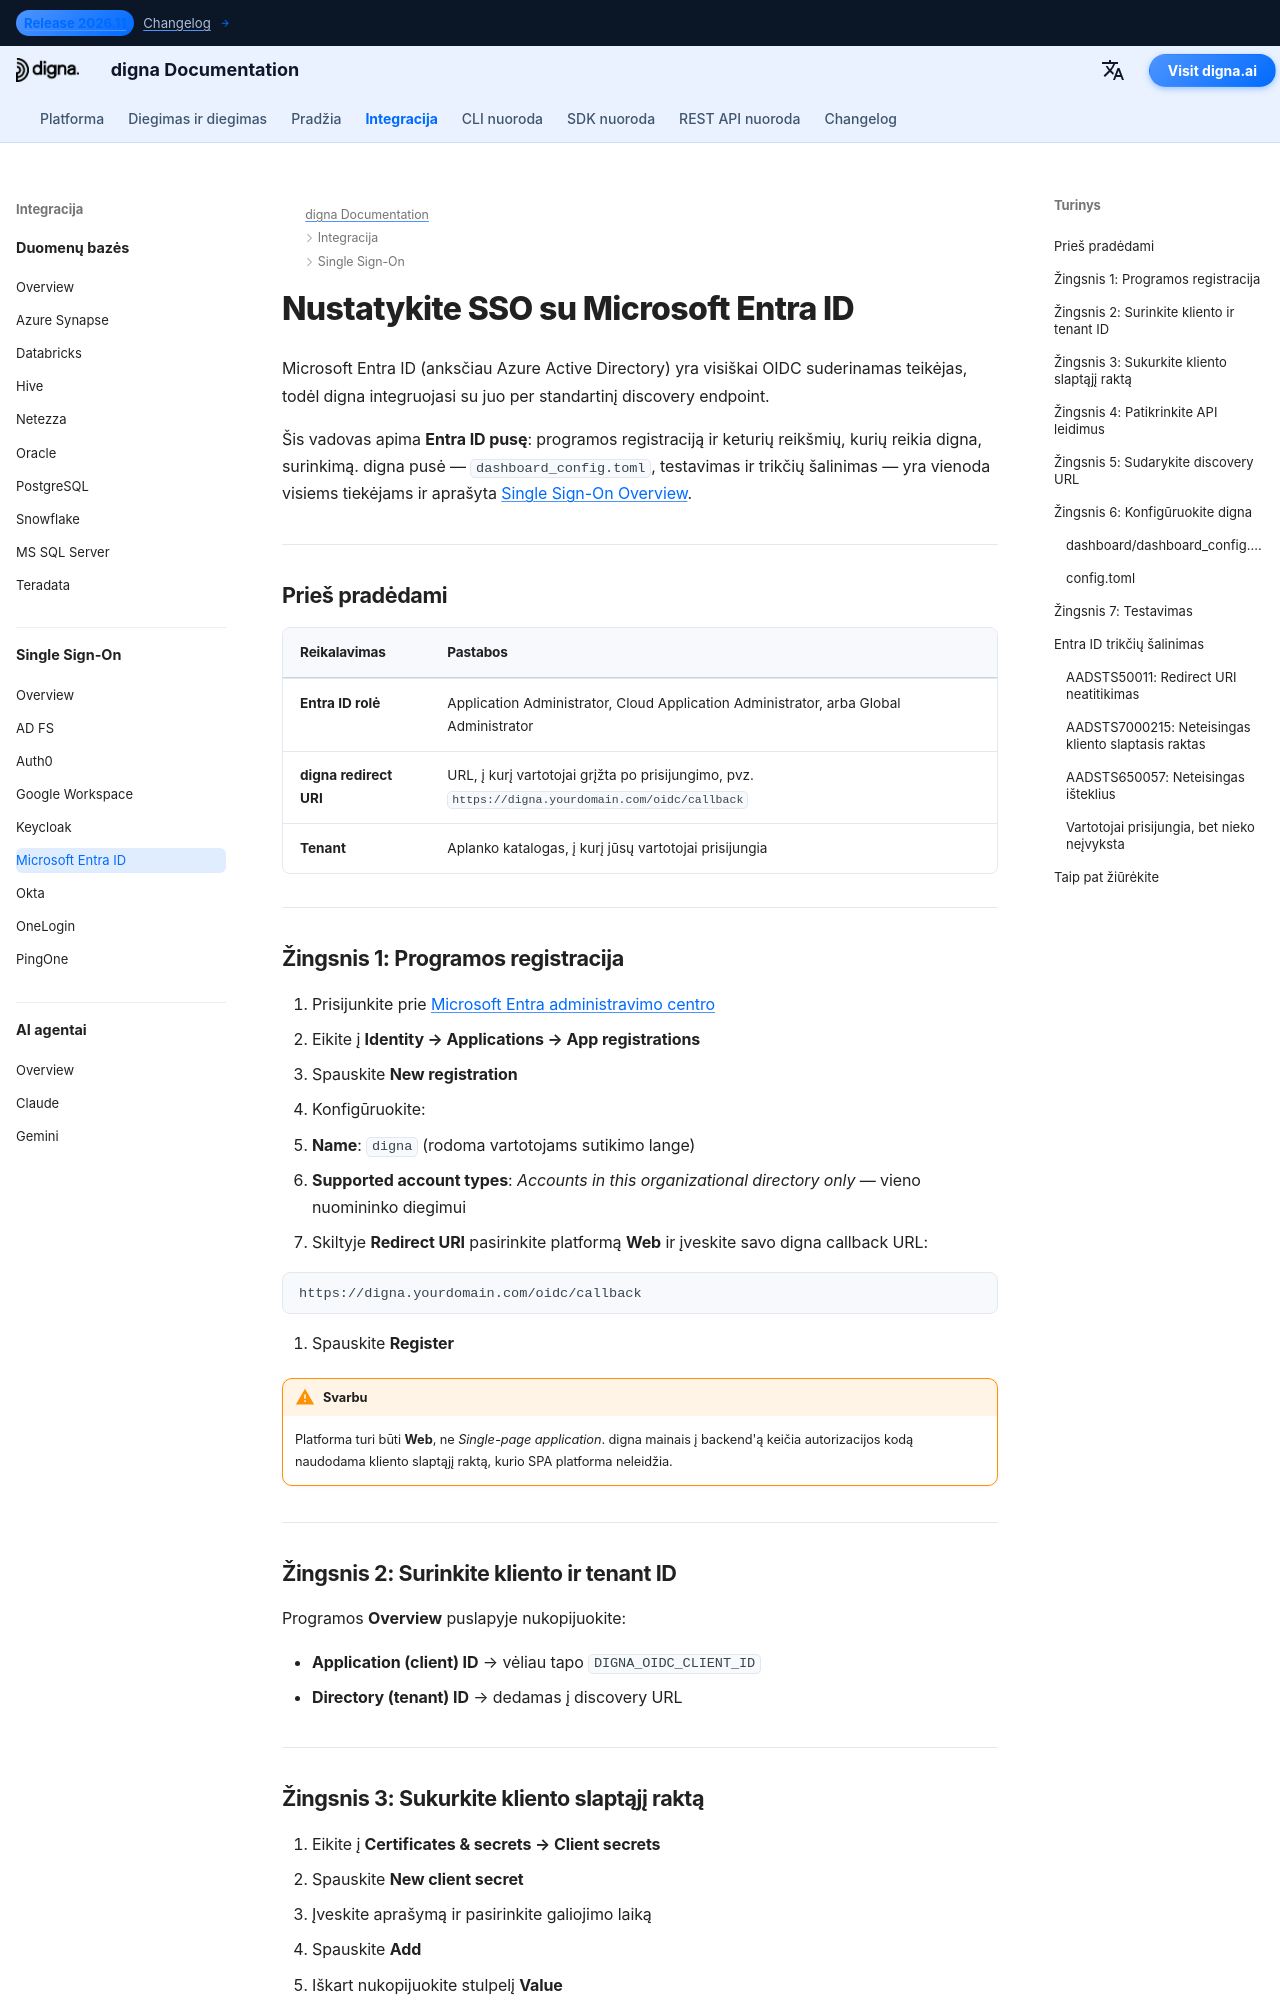

repository: dignaai/digna-docs · page: lt/sso/microsoft_entra_id_sso_guide/index.html · generator: mkdocs

---
title: Microsoft Entra ID SSO – Vieno prisijungimo integracija | digna dokumentacija
description: Konfigūruokite vieno prisijungimo (Single Sign-On) funkciją digna naudojant Microsoft Entra ID (anksčiau Azure AD) per OpenID Connect — programos registracija, redirect URI, kliento slaptasis raktas, tenant ID ir atitinkama digna konfigūracija.
image: /assets/logo_square.png
keywords: digna sso, microsoft entra id, azure ad sso, oidc integracija, programos registracija, įmonės autentifikavimas
---

# Nustatykite SSO su Microsoft Entra ID

Microsoft Entra ID (anksčiau Azure Active Directory) yra visiškai OIDC suderinamas teikėjas, todėl digna integruojasi su juo per standartinį discovery endpoint.

Šis vadovas apima **Entra ID pusę**: programos registraciją ir keturių reikšmių, kurių reikia digna, surinkimą. digna pusė — `dashboard_config.toml`, testavimas ir trikčių šalinimas — yra vienoda visiems tiekėjams ir aprašyta [Single Sign-On Overview](overview.md).

---

## Prieš pradėdami

| Reikalavimas | Pastabos |
|---|---|
| **Entra ID rolė** | Application Administrator, Cloud Application Administrator, arba Global Administrator |
| **digna redirect URI** | URL, į kurį vartotojai grįžta po prisijungimo, pvz. `https://digna.yourdomain.com/oidc/callback` |
| **Tenant** | Aplanko katalogas, į kurį jūsų vartotojai prisijungia |

---

## Žingsnis 1: Programos registracija

1. Prisijunkite prie [Microsoft Entra administravimo centro](https://entra.microsoft.com)
2. Eikite į **Identity → Applications → App registrations**
3. Spauskite **New registration**
4. Konfigūruokite:
   - **Name**: `digna` (rodoma vartotojams sutikimo lange)
   - **Supported account types**: *Accounts in this organizational directory only* — vieno nuomininko diegimui
5. Skiltyje **Redirect URI** pasirinkite platformą **Web** ir įveskite savo digna callback URL:

```
https://digna.yourdomain.com/oidc/callback
```

6. Spauskite **Register**

!!! warning "Svarbu"

    Platforma turi būti **Web**, ne *Single-page application*. digna mainais į backend'ą keičia autorizacijos kodą naudodama kliento slaptąjį raktą, kurio SPA platforma neleidžia.

---

## Žingsnis 2: Surinkite kliento ir tenant ID

Programos **Overview** puslapyje nukopijuokite:

- **Application (client) ID** → vėliau tapo `DIGNA_OIDC_CLIENT_ID`
- **Directory (tenant) ID** → dedamas į discovery URL

---
